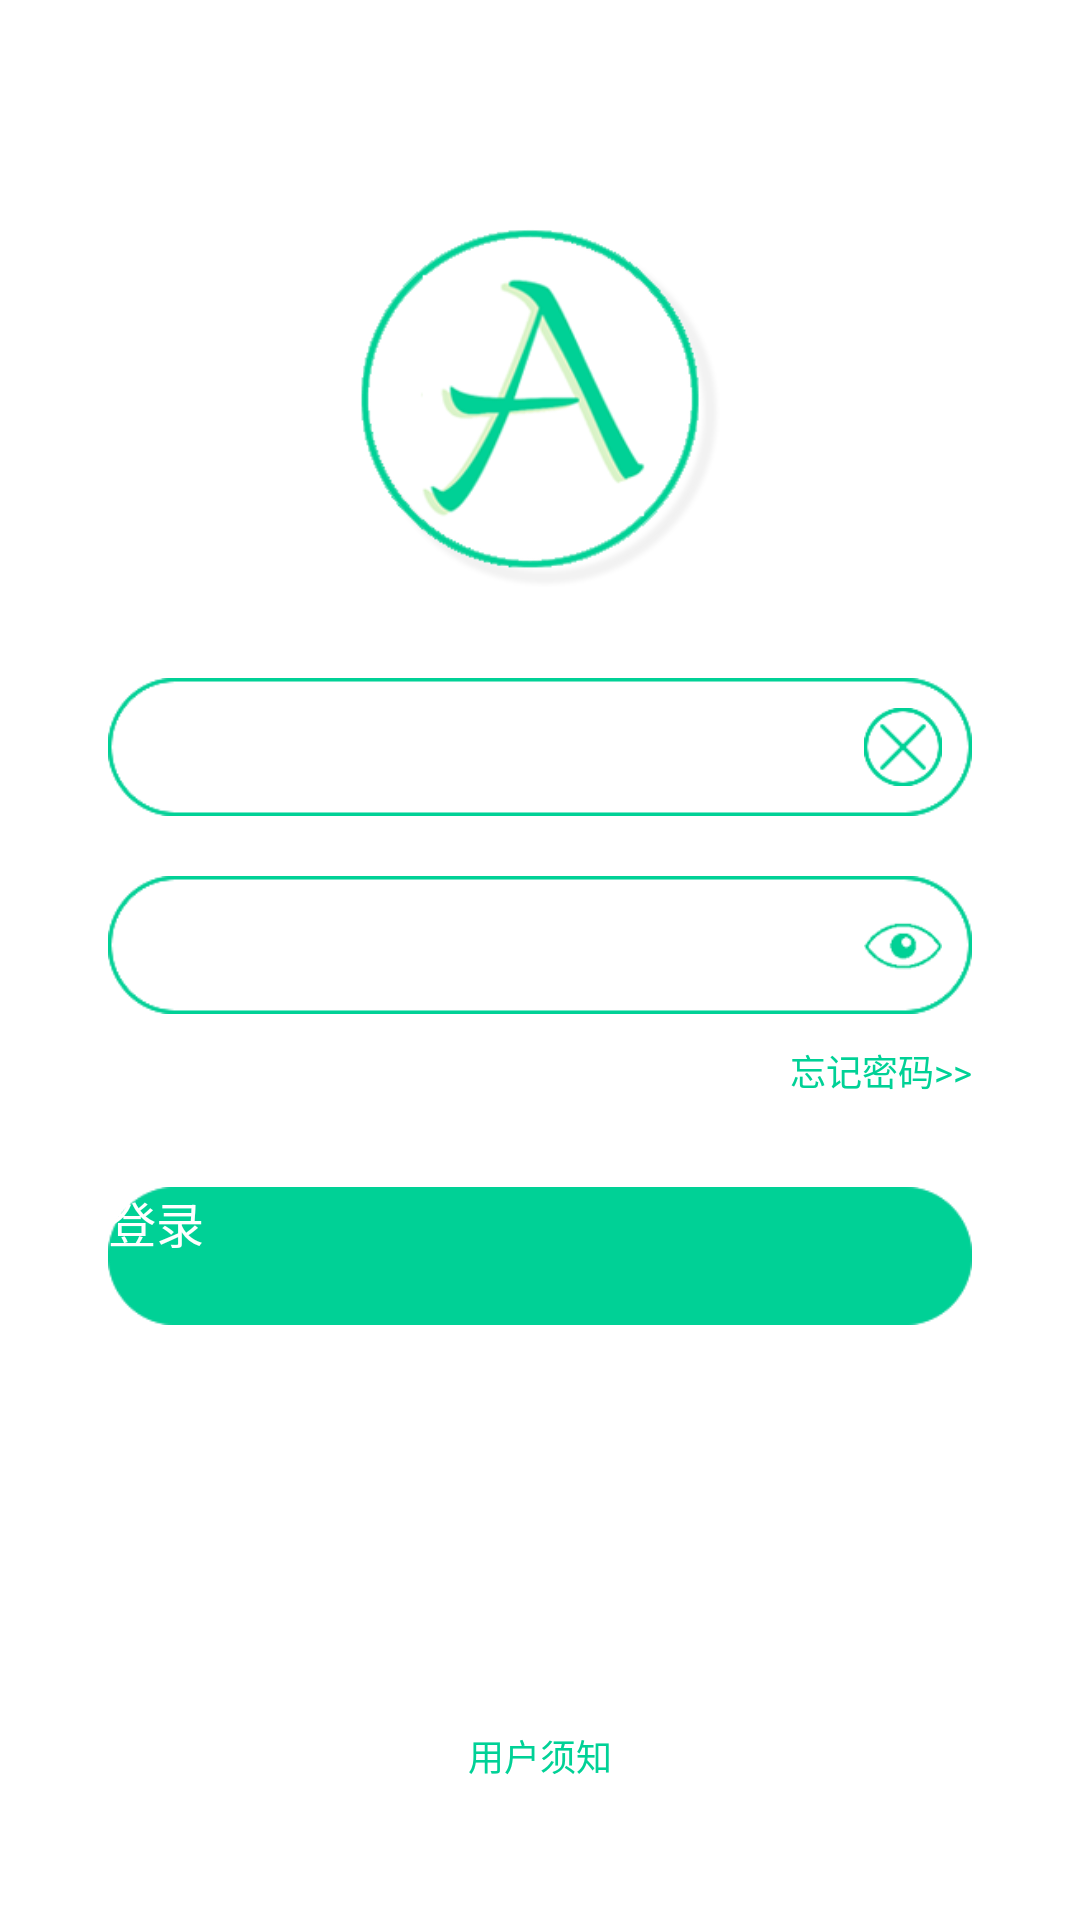

Reconstruct the res/layout file that produces this screen, plus the resources it refers to.
<!-- AndroidManifest.xml: activity theme AppTheme.NoActionBar -->
<!-- res/layout/activity_login.xml -->
<ScrollView xmlns:android="http://schemas.android.com/apk/res/android"
    xmlns:tools="http://schemas.android.com/tools"
    android:layout_width="match_parent"
    android:layout_height="match_parent"
    android:gravity="center_horizontal"
    android:orientation="vertical"
    android:paddingBottom="@dimen/activity_vertical_margin"
    android:paddingLeft="@dimen/activity_horizontal_margin"
    android:paddingRight="@dimen/activity_horizontal_margin"
    android:paddingTop="@dimen/activity_vertical_margin"
    android:fillViewport="true"
    android:scrollbars="none"
    tools:context="com.zy.attendance.LoginActivity">

    <RelativeLayout
        android:id="@+id/login_form"
        android:layout_width="match_parent"
        android:layout_height="wrap_content" >

        <ImageView
            android:id="@+id/image"
            android:layout_width="120dp"
            android:layout_height="120dp"
            android:src="@drawable/head"
            android:layout_centerHorizontal="true"
            android:layout_marginTop="60dp"
            android:contentDescription="@string/head"/>

        <LinearLayout
            android:id="@+id/ll_account"
            android:layout_width="match_parent"
            android:layout_height="46dp"
            android:orientation="horizontal"
            android:background="@drawable/editbg"
            android:layout_below="@id/image"
            android:layout_marginTop="30dp"
            android:layout_marginLeft="20dp"
            android:layout_marginRight="20dp">

            <ImageView
                android:layout_width="26dp"
                android:layout_height="26dp"
                android:src="@drawable/user"
                android:layout_marginLeft="16dp"
                android:layout_marginRight="8dp"
                android:layout_gravity="center_vertical"
                android:contentDescription="@string/account"/>

            <EditText
                android:id="@+id/et_account"
                android:layout_width="0dp"
                android:layout_height="match_parent"
                android:layout_weight="1"
                android:inputType="text"
                android:textColor="@color/text_gray"
                android:background="@null"/>

            <Button
                android:id="@+id/btn_clearAccount"
                android:layout_width="26dp"
                android:layout_height="26dp"
                android:layout_marginRight="10dp"
                android:layout_gravity="center_vertical"
                android:background="@drawable/cross"/>

        </LinearLayout>

        <LinearLayout
            android:id="@+id/ll_password"
            android:layout_width="match_parent"
            android:layout_height="46dp"
            android:orientation="horizontal"
            android:background="@drawable/editbg"
            android:layout_below="@id/ll_account"
            android:layout_marginTop="20dp"
            android:layout_alignLeft="@id/ll_account"
            android:layout_alignRight="@id/ll_account">

            <ImageView
                android:layout_width="26dp"
                android:layout_height="26dp"
                android:src="@drawable/key"
                android:layout_marginLeft="16dp"
                android:layout_marginRight="8dp"
                android:layout_gravity="center_vertical"
                android:contentDescription="@string/password"/>

            <EditText
                android:id="@+id/et_password"
                android:layout_width="0dp"
                android:layout_height="match_parent"
                android:layout_weight="1"
                android:inputType="textPassword"
                android:textColor="@color/text_gray"
                android:background="@null"
                android:imeActionId="@+id/login"
                android:imeActionLabel="@string/action_sign_in_short"
                android:imeOptions="actionUnspecified"
                android:maxLines="1"
                android:singleLine="true" />

            <Button
                android:id="@+id/btn_seePassword"
                android:layout_width="26dp"
                android:layout_height="26dp"
                android:layout_marginRight="10dp"
                android:layout_gravity="center_vertical"
                android:background="@drawable/eye"/>

        </LinearLayout>

        <TextView
            android:id="@+id/tv_forget"
            android:layout_width="wrap_content"
            android:layout_height="wrap_content"
            android:layout_below="@id/ll_password"
            android:layout_marginTop="10dp"
            android:layout_alignRight="@id/ll_password"
            android:text="@string/forget"
            android:textSize="12sp"
            android:textColor="@color/colorPrimary"
            android:linksClickable="true"/>

        <FrameLayout
            android:layout_width="match_parent"
            android:layout_height="wrap_content"
            android:layout_below="@id/tv_forget"
            android:layout_alignLeft="@id/ll_account"
            android:layout_alignRight="@id/ll_account">

            <Button
            android:id="@+id/btn_login"
            android:layout_width="match_parent"
            android:layout_height="46dp"
            android:layout_below="@id/tv_forget"
            android:layout_marginTop="30dp"
            android:layout_alignLeft="@id/ll_account"
            android:layout_alignRight="@id/ll_account"
            android:text="@string/login"
            android:textSize="16sp"
            android:textColor="@android:color/white"
            android:background="@drawable/btn_login"/>
        </FrameLayout>

        
        <ProgressBar
            android:id="@+id/login_progress"
            style="?android:attr/progressBarStyleLarge"
            android:layout_width="wrap_content"
            android:layout_height="wrap_content"
            android:layout_below="@id/tv_forget"
            android:layout_marginTop="15dp"
            android:layout_centerHorizontal="true"
            android:visibility="gone"/>
        <TextView
            android:id="@+id/tv_register_link"
            android:layout_width="wrap_content"
            android:layout_height="wrap_content"
            android:layout_marginBottom="30dp"
            android:layout_alignParentBottom="true"
            android:layout_centerHorizontal="true"
            android:linksClickable="true"
            android:text="@string/register_link"
            android:textColor="@color/colorPrimary"
            android:textSize="12sp" />

    </RelativeLayout>
</ScrollView>
<!-- resources referenced by this layout -->
<resources>
  <color name="colorPrimary">#00d196</color>
  <color name="text_gray">#8C8C8C</color>
  <dimen name="activity_horizontal_margin">16dp</dimen>
  <dimen name="activity_vertical_margin">16dp</dimen>
  <!-- drawable btn_login: png bitmap (drawable, 4801 bytes) -->
  <!-- drawable cross: png bitmap (drawable, 4419 bytes) -->
  <!-- drawable editbg: png bitmap (drawable, 5844 bytes) -->
  <!-- drawable eye: png bitmap (drawable, 5292 bytes) -->
  <!-- drawable head: png bitmap (drawable, 26474 bytes) -->
  <string name="account">account</string>
  <string name="action_sign_in_short">登录</string>
  <string name="forget">忘记密码&gt;&gt;</string>
  <string name="head">头像</string>
  <string name="login">登录</string>
  <string name="password">password</string>
  <string name="register_link">用户须知</string>
</resources>
